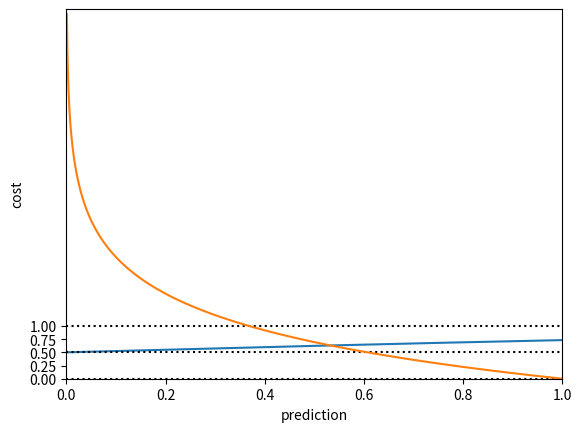

Recreate this plot in Python.
"""
Classifying data with logistic regression

Liu, Yuxi (Hayden). Python Machine Learning By Example: Build intelligent systems using Python, TensorFlow 2, PyTorch, and scikit-learn, 3rd Edition (p. 151). Packt Publishing. Kindle Edition. 
"""

import numpy as np

def sigmoid(input):
    return 1.0 / (1 + np.exp(-input))

# input values are -8 to 8, & the output is as follows:

import matplotlib.pyplot as plt
z = np.linspace(-8, 8, 1000)
y = sigmoid(z)
plt.plot(z, y)
plt.axhline(y = 0, ls = 'dotted', color = 'k')
plt.axhline(y = 0.5, ls = 'dotted', color = 'k')
plt.axhline(y = 1, ls = 'dotted', color = 'k')
plt.yticks([0.0, 0.25, 0.5, 0.75, 1.0])
plt.xlabel('z')
plt.ylabel('y(z)')
plt.show()

# plot sample cost vs y_hat (prediction), for y (truth) = 1

y_hat = np.linspace(0, 1, 1000)
cost = -np.log(y_hat)
plt.plot(y_hat, cost)
plt.xlabel('prediction')
plt.ylabel('cost')
plt.xlim(0, 1)
plt.ylim(0, 7)
plt.show()



